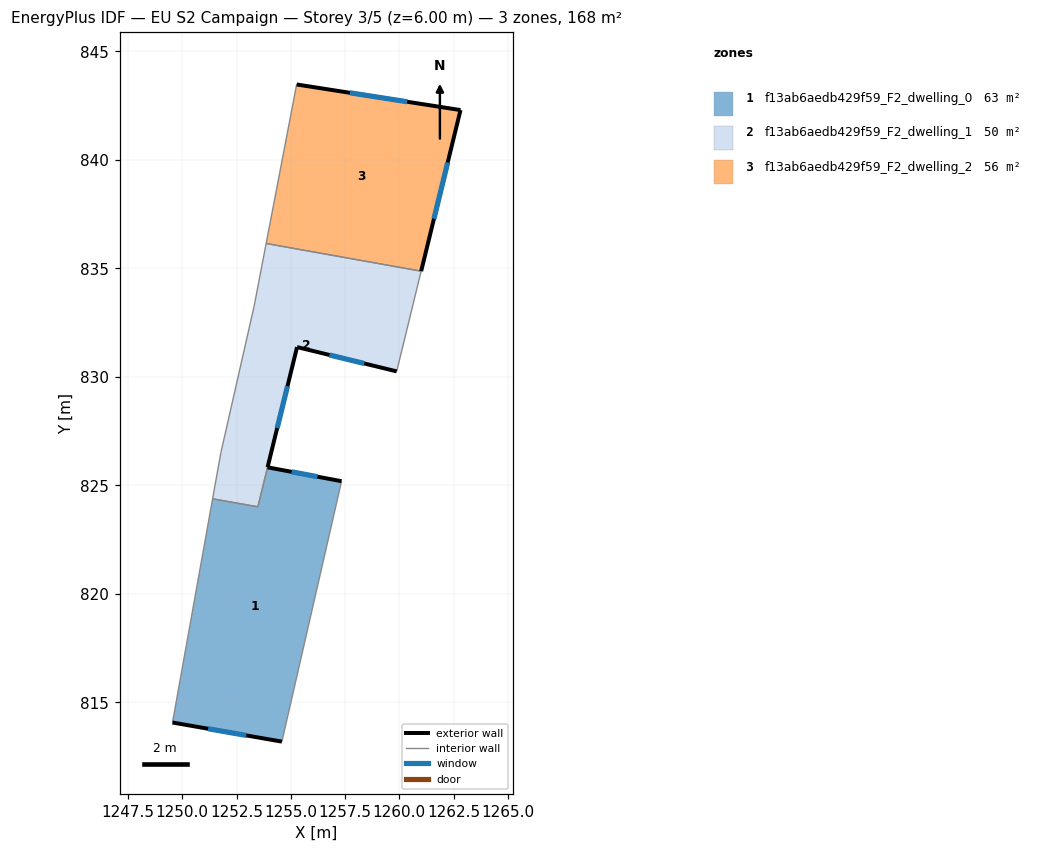
=== STOREY PLAN SPEC (per zone: floor XY polygon, exterior-wall plan segments, windows/doors) ===
zone 1: f13ab6aedb429f59_F2_dwelling_0  (62.6 m²)
  floor: (1257.34, 825.19) (1254.59, 813.19) (1249.55, 814.07) (1251.40, 824.38) (1252.53, 824.18) (1252.61, 824.16) (1253.48, 824.01) (1253.93, 825.83)
  exterior wall: (1257.34, 825.19) – (1253.93, 825.83)  [3.5 m]
    window: (1256.23, 825.40) – (1255.04, 825.62)  [1.3 m²]
  exterior wall: (1249.55, 814.07) – (1254.59, 813.19)  [5.1 m]
    window: (1251.19, 813.78) – (1252.95, 813.48)  [1.9 m²]
  interior walls: 6
zone 2: f13ab6aedb429f59_F2_dwelling_1  (49.7 m²)
  floor: (1261.01, 834.87) (1259.88, 830.25) (1255.29, 831.37) (1253.48, 824.01) (1252.61, 824.16) (1252.53, 824.18) (1251.40, 824.38) (1251.78, 826.51) (1253.31, 833.25) (1253.86, 836.14)
  exterior wall: (1255.29, 831.37) – (1259.88, 830.25)  [4.7 m]
    window: (1256.78, 831.00) – (1258.39, 830.61)  [1.7 m²]
  exterior wall: (1253.93, 825.83) – (1255.29, 831.37)  [5.7 m]
    window: (1254.37, 827.63) – (1254.85, 829.57)  [2.1 m²]
  interior walls: 9
zone 3: f13ab6aedb429f59_F2_dwelling_2  (56.2 m²)
  floor: (1262.82, 842.29) (1261.01, 834.87) (1253.86, 836.14) (1255.27, 843.47)
  exterior wall: (1262.82, 842.29) – (1255.27, 843.47)  [7.6 m]
    window: (1260.36, 842.67) – (1257.72, 843.09)  [2.8 m²]
  exterior wall: (1261.01, 834.87) – (1262.82, 842.29)  [7.6 m]
    window: (1261.60, 837.28) – (1262.23, 839.87)  [2.8 m²]
  interior walls: 2

=== DERIVED (storey summary) ===
Building: EU S2 Campaign
Storey: 3 of 5  (floor level z = 6.00 m)
Storey gross floor area: 168.5 m²
Zones on this storey: 3
  - f13ab6aedb429f59_F2_dwelling_0: floor 62.6 m²; exterior wall 8.6 m (25.8 m²); 2 window(s) 3.1 m²; WWR 12.2%
  - f13ab6aedb429f59_F2_dwelling_1: floor 49.7 m²; exterior wall 10.4 m (31.3 m²); 2 window(s) 3.8 m²; WWR 12.2%
  - f13ab6aedb429f59_F2_dwelling_2: floor 56.2 m²; exterior wall 15.3 m (45.8 m²); 2 window(s) 5.6 m²; WWR 12.2%
Zone adjacency (shared interzone walls):
  - f13ab6aedb429f59_F2_dwelling_0 ↔ f13ab6aedb429f59_F2_dwelling_1
  - f13ab6aedb429f59_F2_dwelling_1 ↔ f13ab6aedb429f59_F2_dwelling_2